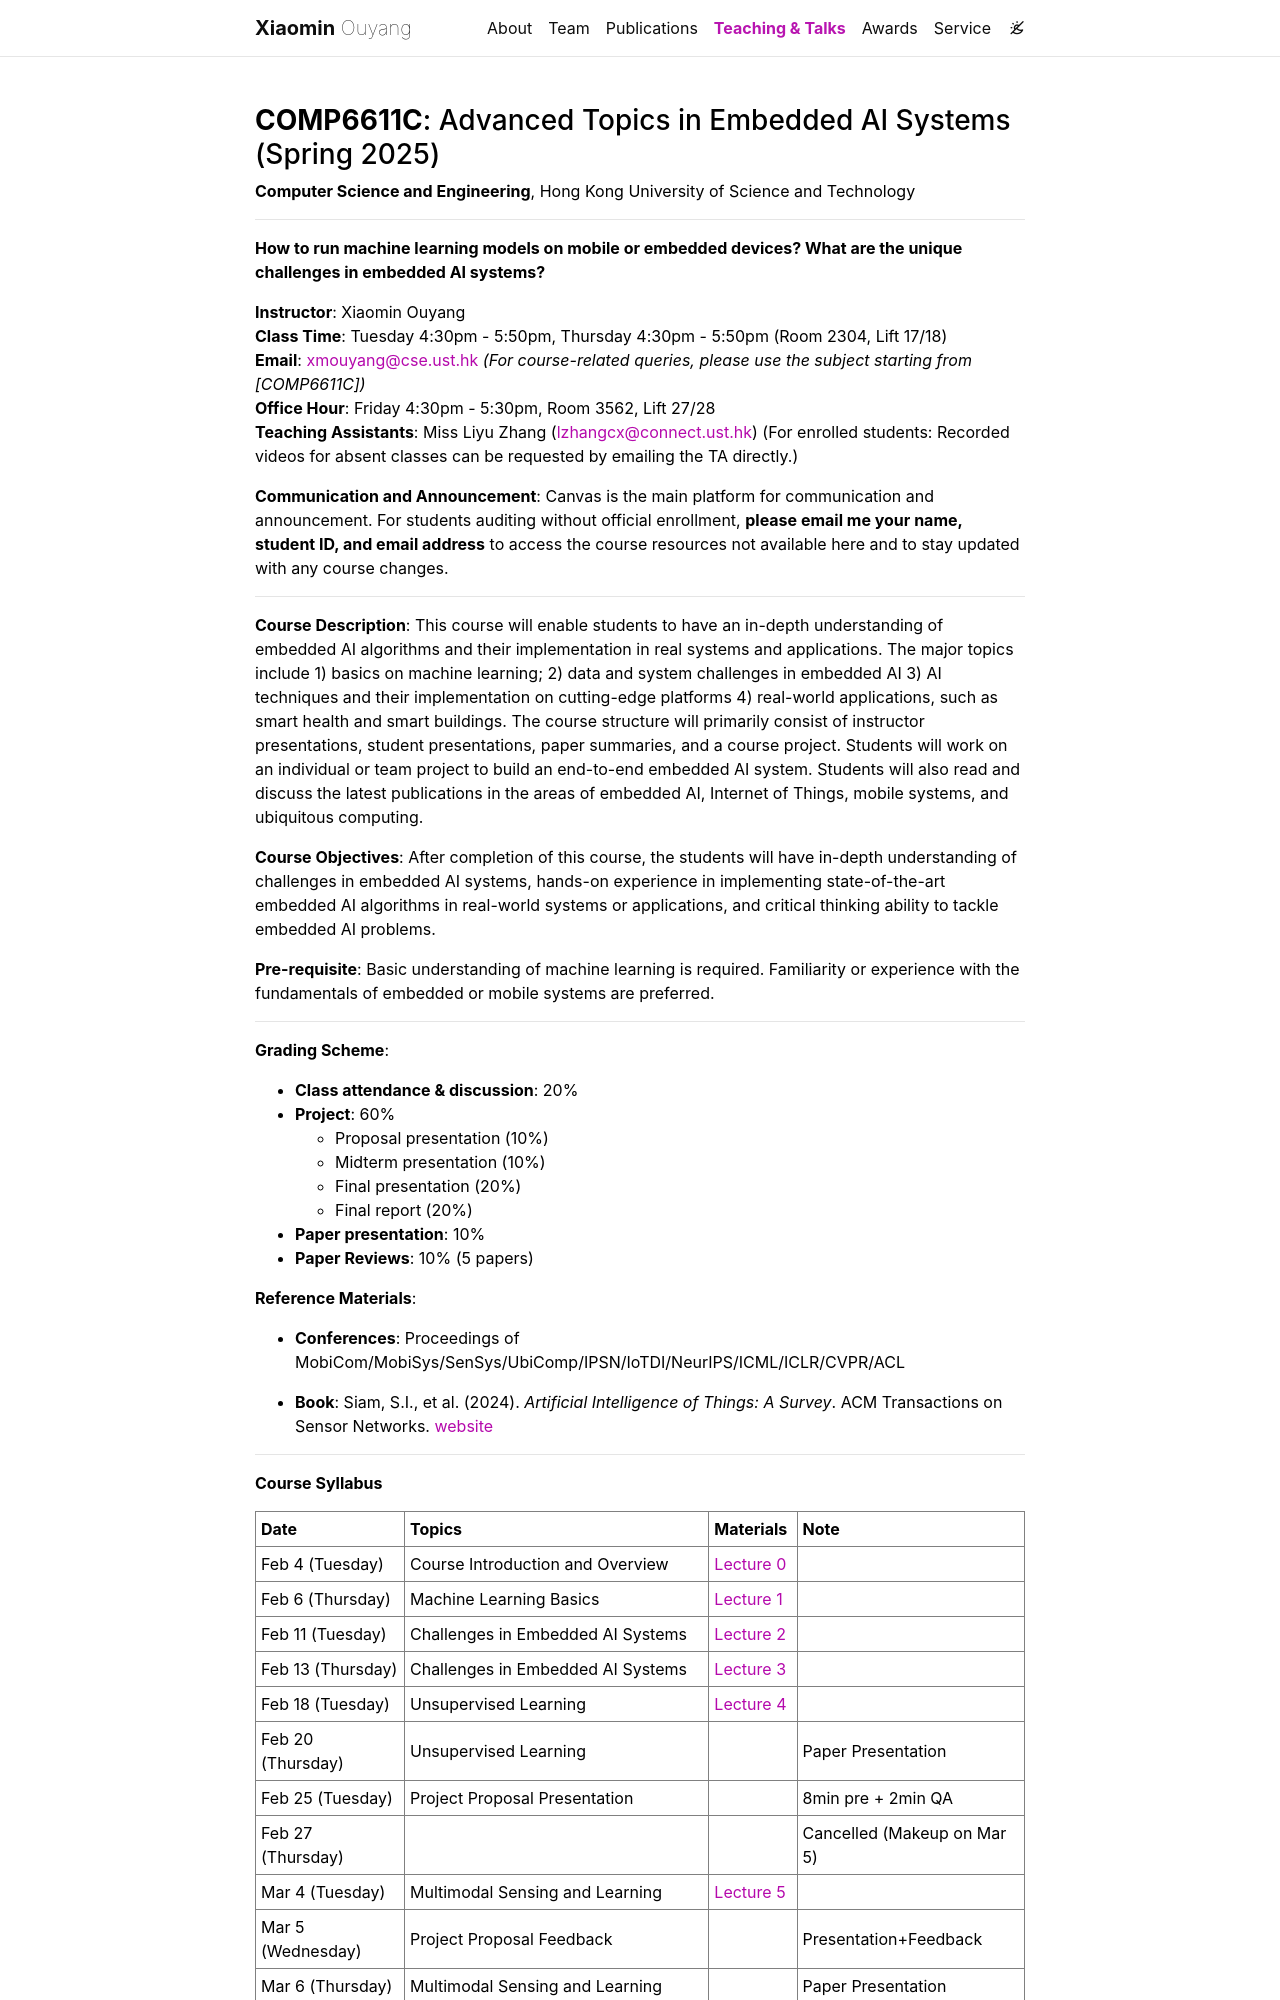

repository: xmouyang/xmouyang.github.io · page: teaching/comp6611c-2025-spring/index.html · generator: jekyll

---
layout: page
permalink: /teaching/comp6611c-2025-spring/
---

### **COMP6611C**: Advanced Topics in Embedded AI Systems (Spring 2025)  

**Computer Science and Engineering**, Hong Kong University of Science and Technology  

---

**How to run machine learning models on mobile or embedded devices? What are the unique challenges in embedded AI systems?**

**Instructor**: Xiaomin Ouyang  
**Class Time**: Tuesday 4:30pm - 5:50pm, Thursday 4:30pm - 5:50pm (Room 2304, Lift 17/18)  
**Email**: [xmouyang@cse.ust.hk](mailto:xmouyang@cse.ust.hk) *(For course-related queries, please use the subject starting from [COMP6611C])*  
**Office Hour**: Friday 4:30pm - 5:30pm, Room 3562, Lift 27/28  
**Teaching Assistants**: Miss Liyu Zhang ([lzhangcx@connect.ust.hk](mailto:lzhangcx@connect.ust.hk)) (For enrolled students: Recorded videos for absent classes can be requested by emailing the TA directly.)

**Communication and Announcement**: Canvas is the main platform for communication and announcement. For students auditing without official enrollment, <b>please email me your name, student ID, and email address</b> to access the course resources not available here and to stay updated with any course changes.

---

**Course Description**: This course will enable students to have an in-depth understanding of embedded AI algorithms and their implementation in real systems and applications. The major topics include 1) basics on machine learning; 2) data and system challenges in embedded AI 3) AI techniques and their implementation on cutting-edge platforms 4) real-world applications, such as smart health and smart buildings. The course structure will primarily consist of instructor presentations, student presentations, paper summaries, and a course project. Students will work on an individual or team project to build an end-to-end embedded AI system. Students will also read and discuss the latest publications in the areas of embedded AI, Internet of Things, mobile systems, and ubiquitous computing.

**Course Objectives**: After completion of this course, the students will have in-depth understanding of challenges in embedded AI systems, hands-on experience in implementing state-of-the-art embedded AI algorithms in real-world systems or applications, and critical thinking ability to tackle embedded AI problems.

**Pre-requisite**: Basic understanding of machine learning is required. Familiarity or experience with the fundamentals of embedded or mobile systems are preferred.

---

**Grading Scheme**:

- **Class attendance & discussion**: 20%  
- **Project**: 60%  
  - Proposal presentation (10%)  
  - Midterm presentation (10%)  
  - Final presentation (20%)  
  - Final report (20%)  
- **Paper presentation**: 10%  
- **Paper Reviews**: 10% (5 papers)  

**Reference Materials**:

- **Conferences**: Proceedings of MobiCom/MobiSys/SenSys/UbiComp/IPSN/IoTDI/NeurIPS/ICML/ICLR/CVPR/ACL

- **Book**: Siam, S.I., et al. (2024). *Artificial Intelligence of Things: A Survey*. ACM Transactions on Sensor Networks. [website](https://github.com/AIoT-MLSys-Lab/AIoT-Survey)

---


**Course Syllabus**

<!-- | Date              | Topics                                      | Materials | Note                          |
| ----------------- | ------------------------------------------- | --------- | ----------------------------- |
| Feb 4 (Tuesday)   | Course Introduction and Overview            |           |                               |
| Feb 6 (Thursday)  | Machine Learning Basics                     |           |                               |
| Feb 11 (Tuesday)  | Challenges in Embedded AI Systems           |           |                               |
| Feb 13 (Thursday) | Challenges in Embedded AI Systems           |           |                               |
| Feb 18 (Tuesday)  | Unsupervised Learning                       |           |                               |
| Feb 20 (Thursday) | Unsupervised Learning                       |           | Paper Presentation            |
| Feb 25 (Tuesday)  | Project Proposal Presentation               |           | 8min pre + 2min QA            |
| Feb 27 (Thursday) |                                             |           | Cancelled (Makeup on Mar 8/9)   |
| Mar 4 (Tuesday)   | Multimodal Sensing and Learning             |           |                               |
| Mar 6 (Thursday)  | Multimodal Sensing and Learning             |           | Paper Presentation            |
| Mar 11 (Tuesday)  | Federated Learning                          |           |                               |
| Mar 13 (Thursday) | Federated Learning                          |           | Paper Presentation            |
| Mar 18 (Tuesday)  | Efficient Deep Learning on the Edge         |           |                               |
| Mar 20 (Thursday) | Efficient Deep Learning on the Edge         |           | Paper Presentation            |
| Mar 25 (Tuesday)  | Midterm Project Presentation                |           | 15min pre + 5min QA           |
| Mar 27 (Thursday) | Midterm Project Presentation                |           | 15min pre + 5min QA           |
| April 1 (Tuesday)   |                                             |           | No class (Midterm Break)      |
| April 3 (Thursday)  |                                             |           | No class (Midterm Break)      |
| April 8 (Tuesday)   | LLMs and Foundation Models on the Edge      |           |                               |
| April 10 (Thursday) | LLMs and Foundation Models on the Edge      |           | Paper Presentation            |
| April 15 (Tuesday)  | LLMs and Foundation Models on the Edge      |           | Paper Presentation            |
| April 17 (Thursday) | Physics-strengthened AI for Sensing Systems   |           |                               |
| April 22 (Tuesday)  | Physics-strengthened AI for Sensing Systems   |           | Paper Presentation            |
| April 24 (Thursday) | Applications                                |           |                               |
| April 29 (Tuesday)  | Applications                                |           | Paper Presentation            |
| May 1 (Thursday)  | No class (Public Holiday)                   |           |                               |
| May 3 (Saturday)  | Final Project Presentation                  |           | 15min pre + 5min QA           |
| May 6 (Tuesday)   |                                             |           | Cancelled (Makeup on May 3)    |
| May 8 (Thursday)  | Report Deadline                             |           | Cancelled (Makeup on May 3)    | -->
